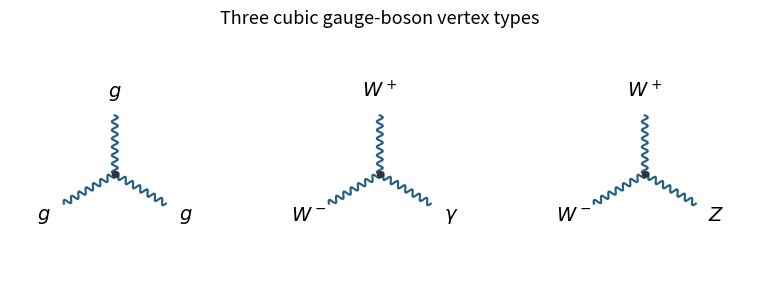

Write the Python code that produced this figure. (Note: this script raises an exception after producing the figure.)
"""Original solution diagrams for the 2022 Particle and Nuclear Physics exam.

Writes the PNG basename into the current working directory.
Dependencies are declared in the repository pyproject.toml.
Tested: Python 3.14.4, NumPy 2.3.5, Matplotlib 3.10.7.
"""
from pathlib import Path
import matplotlib
matplotlib.use("Agg")
import matplotlib.pyplot as plt
import numpy as np


def wavy(ax, start, finish, amplitude=0.037):
    start, finish = np.array(start), np.array(finish)
    delta = finish - start
    normal = np.array([-delta[1], delta[0]]) / np.linalg.norm(delta)
    t = np.linspace(0, 1, 240)
    wave = start[:, None] + delta[:, None] * t + amplitude * normal[:, None] * np.sin(14 * np.pi * t)
    ax.plot(wave[0], wave[1], color="#275e85", linewidth=1.55)


def main():
    vertices = [['$g$', '$g$', '$g$'], ['$W^+$', '$W^-$', '$\\gamma$'], ['$W^+$', '$W^-$', '$Z$']]
    ncols = 3
    nrows = (len(vertices) + ncols - 1) // ncols
    fig, axs = plt.subplots(nrows, ncols, figsize=(8.1, 2.9 * nrows), squeeze=False)
    for ax, names in zip(axs.flat, vertices):
        angle = np.linspace(np.pi / 2, np.pi / 2 + 2 * np.pi, len(names), endpoint=False)
        for theta, name in zip(angle, names):
            endpoint = 0.73 * np.array([np.cos(theta), np.sin(theta)])
            wavy(ax, (0, 0), endpoint)
            label = 1.02 * np.array([np.cos(theta), np.sin(theta)])
            ax.text(*label, name, ha="center", va="center", fontsize=14)
        ax.scatter([0], [0], color="#333333", s=18, zorder=5)
        ax.set_xlim(-1.3, 1.3)
        ax.set_ylim(-1.3, 1.3)
        ax.set_aspect("equal")
        ax.axis("off")
    for ax in list(axs.flat)[len(vertices):]:
        ax.axis("off")
    fig.suptitle('Three cubic gauge-boson vertex types', fontsize=13)
    fig.tight_layout(rect=(0, 0, 1, 0.94))
    fig.savefig(Path(__file__).with_suffix(".png").name, dpi=140, facecolor="white")
    plt.close(fig)


if __name__ == "__main__":
    main()
